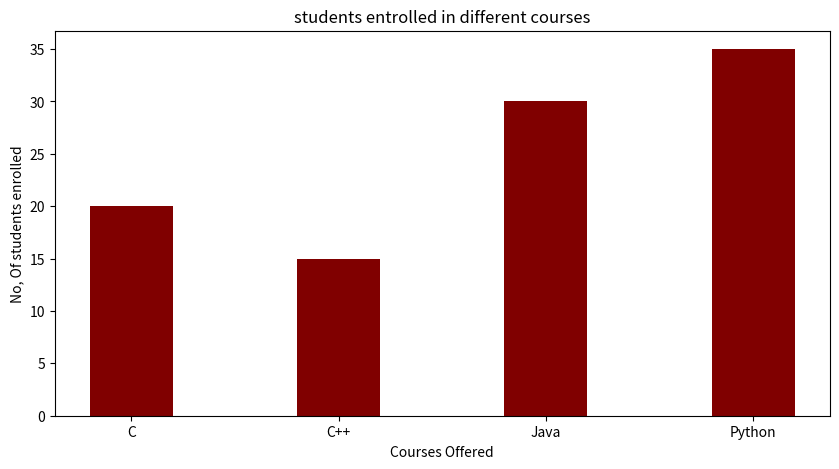

Write Python code to recreate this figure.
import numpy as np
import matplotlib.pyplot as plt

#Bar Chart 
data = {'C':20,'C++':15,'Java':30,'Python':35}
courses = list(data.keys())
values = list(data.values())

fig = plt.figure(figsize=(10,5))

plt.bar(courses,values,color='maroon',width=0.4)

plt.xlabel("Courses Offered")
plt.ylabel("No, Of students enrolled")
plt.title("students entrolled in different courses")
plt.show()